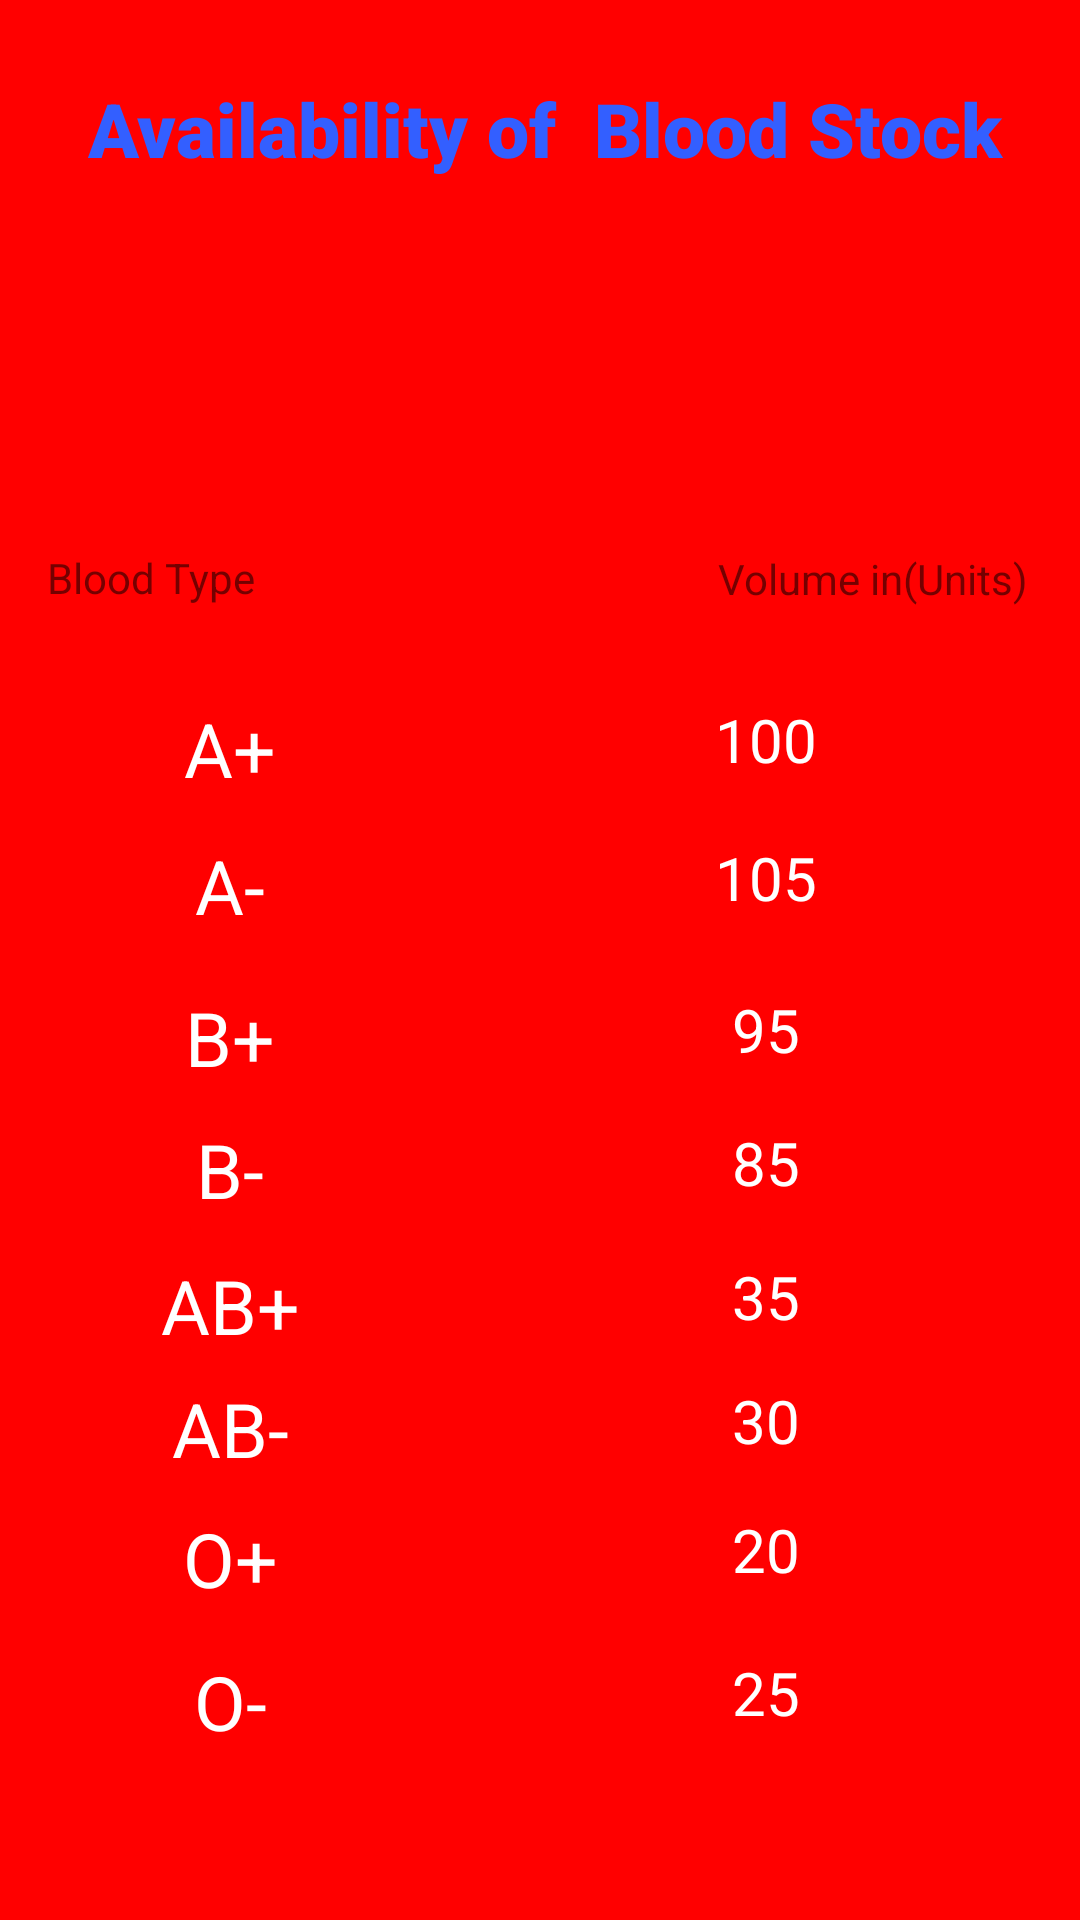

Android layout source for this screen:
<!-- AndroidManifest.xml: application theme Theme.BLOODBANK -->
<!-- res/layout/activity_available.xml -->
<?xml version="1.0" encoding="utf-8"?>
<androidx.constraintlayout.widget.ConstraintLayout xmlns:android="http://schemas.android.com/apk/res/android"
    xmlns:app="http://schemas.android.com/apk/res-auto"
    xmlns:tools="http://schemas.android.com/tools"
    android:layout_width="match_parent"
    android:layout_height="match_parent"
    tools:context=".Available"
    android:background="#ff00">


    <TextView
        android:id="@+id/O2"
        android:layout_width="209dp"
        android:layout_height="43dp"
        android:ems="10"
        android:gravity="center"
        android:inputType="number"
        android:text="25"
        android:textSize="20dp"
        android:textColor="@color/white"
        app:layout_constraintBottom_toBottomOf="parent"
        app:layout_constraintEnd_toEndOf="parent"
        app:layout_constraintHorizontal_bias="1.0"
        app:layout_constraintStart_toStartOf="parent"
        app:layout_constraintTop_toTopOf="parent"
        app:layout_constraintVertical_bias="0.909" />

    <TextView
        android:id="@+id/O1"
        android:layout_width="209dp"
        android:layout_height="43dp"
        android:ems="10"
        android:gravity="center"
        android:inputType="number"
        android:textColor="@color/white"
        android:text="20"
        android:textSize="20dp"
        app:layout_constraintBottom_toBottomOf="parent"
        app:layout_constraintEnd_toEndOf="parent"
        app:layout_constraintHorizontal_bias="1.0"
        app:layout_constraintStart_toStartOf="parent"
        app:layout_constraintTop_toTopOf="parent"
        app:layout_constraintVertical_bias="0.829" />

    <TextView
        android:id="@+id/A1"
        android:layout_width="209dp"
        android:layout_height="43dp"
        android:ems="10"
        android:gravity="center"
        android:text="100"
        android:textSize="20dp"
        android:inputType="number"
        android:textColor="@color/white"
        app:layout_constraintBottom_toBottomOf="parent"
        app:layout_constraintEnd_toEndOf="parent"
        app:layout_constraintHorizontal_bias="1.0"
        app:layout_constraintStart_toStartOf="parent"
        app:layout_constraintTop_toTopOf="parent"
        app:layout_constraintVertical_bias="0.377" />

    <TextView
        android:id="@+id/A2"
        android:layout_width="209dp"
        android:layout_height="43dp"
        android:ems="10"
        android:gravity="center"
        android:inputType="number"
        android:text="105"
        android:textSize="20dp"
        android:textColor="@color/white"
        app:layout_constraintBottom_toBottomOf="parent"
        app:layout_constraintEnd_toEndOf="parent"
        app:layout_constraintHorizontal_bias="1.0"
        app:layout_constraintStart_toStartOf="parent"
        app:layout_constraintTop_toTopOf="parent"
        app:layout_constraintVertical_bias="0.454" />

    <TextView
        android:id="@+id/B1"
        android:layout_width="209dp"
        android:layout_height="43dp"
        android:ems="10"
        android:gravity="center"
        android:text="95"
        android:textSize="20dp"
        android:inputType="number"
        android:textColor="@color/white"
        app:layout_constraintBottom_toBottomOf="parent"
        app:layout_constraintEnd_toEndOf="parent"
        app:layout_constraintHorizontal_bias="1.0"
        app:layout_constraintStart_toStartOf="parent"
        app:layout_constraintTop_toTopOf="parent"
        app:layout_constraintVertical_bias="0.539" />

    <TextView
        android:id="@+id/AB1"
        android:layout_width="209dp"
        android:layout_height="43dp"
        android:ems="10"
        android:gravity="center"
        android:text="35"
        android:textSize="20dp"
        android:inputType="number"
        android:textColor="@color/white"
        app:layout_constraintBottom_toBottomOf="parent"
        app:layout_constraintEnd_toEndOf="parent"
        app:layout_constraintHorizontal_bias="1.0"
        app:layout_constraintStart_toStartOf="parent"
        app:layout_constraintTop_toTopOf="parent"
        app:layout_constraintVertical_bias="0.688" />

    <TextView
        android:id="@+id/B2"
        android:layout_width="209dp"
        android:layout_height="43dp"
        android:ems="10"
        android:gravity="center"
        android:text="85"
        android:textSize="20dp"
        android:inputType="number"
        android:textColor="@color/white"
        app:layout_constraintBottom_toBottomOf="parent"
        app:layout_constraintEnd_toEndOf="parent"
        app:layout_constraintHorizontal_bias="1.0"
        app:layout_constraintStart_toStartOf="parent"
        app:layout_constraintTop_toTopOf="parent"
        app:layout_constraintVertical_bias="0.613" />

    <TextView
        android:id="@+id/textView19"
        android:layout_width="111dp"
        android:layout_height="52dp"
        android:gravity="center"
        android:text="Volume in(Units)"
        app:layout_constraintBottom_toBottomOf="parent"
        app:layout_constraintEnd_toEndOf="parent"
        app:layout_constraintHorizontal_bias="0.946"
        app:layout_constraintStart_toStartOf="parent"
        app:layout_constraintTop_toTopOf="parent"
        app:layout_constraintVertical_bias="0.284" />

    <TextView
        android:id="@+id/textView14"
        android:layout_width="373dp"
        android:layout_height="43dp"
        android:fontFamily="sans-serif-black"
        android:gravity="center"
        android:text="Availability of  Blood Stock"
        android:textColor="#335FFF"
        android:textSize="25dp"
        app:layout_constraintBottom_toBottomOf="parent"
        app:layout_constraintEnd_toEndOf="parent"
        app:layout_constraintHorizontal_bias="0.421"
        app:layout_constraintStart_toStartOf="parent"
        app:layout_constraintTop_toTopOf="parent"
        app:layout_constraintVertical_bias="0.036" />

    <TextView
        android:id="@+id/textView17"
        android:layout_width="99dp"
        android:layout_height="42dp"
        android:text="Blood Type"
        app:layout_constraintBottom_toBottomOf="parent"
        app:layout_constraintEnd_toEndOf="parent"
        app:layout_constraintHorizontal_bias="0.06"
        app:layout_constraintStart_toStartOf="parent"
        app:layout_constraintTop_toTopOf="parent"
        app:layout_constraintVertical_bias="0.306" />

    <TextView
        android:id="@+id/textView16"
        android:layout_width="123dp"
        android:layout_height="37dp"
        android:text="A+"
        android:textSize="25dp"
        android:gravity="center"
        android:textColor="@color/white"
        app:layout_constraintBottom_toBottomOf="parent"
        app:layout_constraintEnd_toEndOf="parent"
        app:layout_constraintHorizontal_bias="0.065"
        app:layout_constraintStart_toStartOf="parent"
        app:layout_constraintTop_toTopOf="parent"
        app:layout_constraintVertical_bias="0.383" />

    <TextView
        android:id="@+id/textView18"
        android:layout_width="123dp"
        android:layout_height="37dp"
        android:gravity="center"
        android:text="B+"
        android:textColor="@color/white"
        android:textSize="25dp"
        app:layout_constraintBottom_toBottomOf="parent"
        app:layout_constraintEnd_toEndOf="parent"
        app:layout_constraintHorizontal_bias="0.065"
        app:layout_constraintStart_toStartOf="parent"
        app:layout_constraintTop_toTopOf="parent"
        app:layout_constraintVertical_bias="0.543" />
    <TextView
        android:id="@+id/textView165"
        android:layout_width="123dp"
        android:layout_height="37dp"
        android:gravity="center"
        android:text="A-"
        android:textColor="@color/white"
        android:textSize="25dp"
        app:layout_constraintBottom_toBottomOf="parent"
        app:layout_constraintEnd_toEndOf="parent"
        app:layout_constraintHorizontal_bias="0.065"
        app:layout_constraintStart_toStartOf="parent"
        app:layout_constraintTop_toTopOf="parent"
        app:layout_constraintVertical_bias="0.459" />

    <TextView
        android:id="@+id/textView20"
        android:layout_width="123dp"
        android:layout_height="37dp"
        android:gravity="center"
        android:text="B-"
        android:textColor="@color/white"
        android:textSize="25dp"
        app:layout_constraintBottom_toBottomOf="parent"
        app:layout_constraintEnd_toEndOf="parent"
        app:layout_constraintHorizontal_bias="0.065"
        app:layout_constraintStart_toStartOf="parent"
        app:layout_constraintTop_toTopOf="parent"
        app:layout_constraintVertical_bias="0.616" />

    <TextView
        android:id="@+id/textView21"
        android:layout_width="123dp"
        android:layout_height="37dp"
        android:gravity="center"
        android:text="AB-"
        android:textColor="@color/white"
        android:textSize="25dp"
        app:layout_constraintBottom_toBottomOf="parent"
        app:layout_constraintEnd_toEndOf="parent"
        app:layout_constraintHorizontal_bias="0.065"
        app:layout_constraintStart_toStartOf="parent"
        app:layout_constraintTop_toTopOf="parent"
        app:layout_constraintVertical_bias="0.759" />

    <TextView
        android:id="@+id/textView22"
        android:layout_width="123dp"
        android:layout_height="37dp"
        android:gravity="center"
        android:text="AB+"
        android:textColor="@color/white"
        android:textSize="25dp"
        app:layout_constraintBottom_toBottomOf="parent"
        app:layout_constraintEnd_toEndOf="parent"
        app:layout_constraintHorizontal_bias="0.065"
        app:layout_constraintStart_toStartOf="parent"
        app:layout_constraintTop_toTopOf="parent"
        app:layout_constraintVertical_bias="0.691" />

    <TextView
        android:id="@+id/textView0"
        android:layout_width="123dp"
        android:layout_height="37dp"
        android:gravity="center"
        android:text="O+"
        android:textColor="@color/white"
        android:textSize="25dp"
        app:layout_constraintBottom_toBottomOf="parent"
        app:layout_constraintEnd_toEndOf="parent"
        app:layout_constraintHorizontal_bias="0.065"
        app:layout_constraintStart_toStartOf="parent"
        app:layout_constraintTop_toTopOf="parent"
        app:layout_constraintVertical_bias="0.831" />


    <TextView
        android:id="@+id/textView00"
        android:layout_width="123dp"
        android:layout_height="37dp"
        android:gravity="center"
        android:text="O-"
        android:textColor="@color/white"
        android:textSize="25dp"
        app:layout_constraintBottom_toBottomOf="parent"
        app:layout_constraintEnd_toEndOf="parent"
        app:layout_constraintHorizontal_bias="0.065"
        app:layout_constraintStart_toStartOf="parent"
        app:layout_constraintTop_toTopOf="parent"
        app:layout_constraintVertical_bias="0.91" />

    <TextView
        android:id="@+id/AB2"
        android:layout_width="209dp"
        android:layout_height="43dp"
        android:ems="10"
        android:gravity="center"
        android:text="30"
        android:textSize="20dp"
        android:inputType="number"
        android:textColor="@color/white"
        app:layout_constraintBottom_toBottomOf="parent"
        app:layout_constraintEnd_toEndOf="parent"
        app:layout_constraintHorizontal_bias="1.0"
        app:layout_constraintStart_toStartOf="parent"
        app:layout_constraintTop_toTopOf="parent"
        app:layout_constraintVertical_bias="0.757" />

</androidx.constraintlayout.widget.ConstraintLayout>
<!-- resources referenced by this layout -->
<resources>
  <color name="white">#FFFFFFFF</color>
  <style name="Theme.BLOODBANK" parent="Theme.MaterialComponents.DayNight.DarkActionBar">
          
          <item name="colorPrimary">@color/purple_500</item>
          <item name="colorPrimaryVariant">@color/purple_700</item>
          <item name="colorOnPrimary">@color/white</item>
          
          <item name="colorSecondary">@color/teal_200</item>
          <item name="colorSecondaryVariant">@color/teal_700</item>
          <item name="colorOnSecondary">@color/black</item>
          
          <item name="android:statusBarColor" tools:targetApi="l">?attr/colorPrimaryVariant</item>
          
      </style>
  <color name="purple_500">#FF6200EE</color>
  <color name="purple_700">#FF3700B3</color>
  <color name="teal_200">#FF03DAC5</color>
  <color name="teal_700">#FF018786</color>
  <color name="black">#FF000000</color>
</resources>
